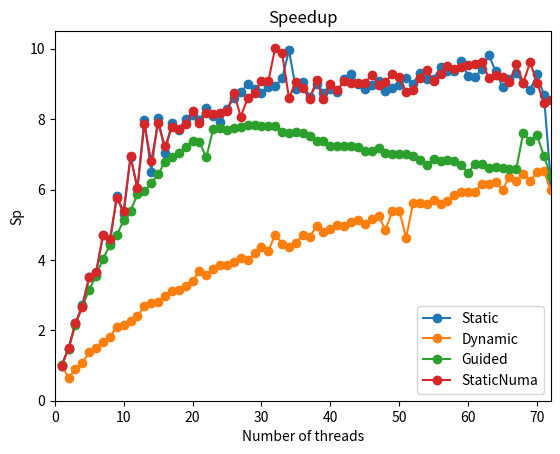

Write Python code to recreate this figure.
import matplotlib.pyplot as plt
import numpy as np

# Data for plotting
threads = range(1,73)
times1Static = [34.1963, 22.5628, 15.0145, 12.29, 9.27764, 9.15781, 6.9417, 7.2712, 5.54379, 6.31567, 4.79914, 5.37322, 4.03977, 5.03707, 4.07594, 4.725, 4.1198, 4.1977, 3.99221, 3.93709, 4.27721, 3.75294, 4.04035, 4.07471, 4.20402, 3.52276, 3.75348, 3.64381, 3.54348, 3.96246, 3.44557, 3.17751, 3.26532, 3.02241, 3.89188, 3.56316, 3.88059, 3.58148, 3.711, 3.72611, 3.69902, 3.53333, 3.45341, 3.35592, 3.7532, 3.78971, 3.47188, 3.74699, 3.69682, 3.69558, 3.40065, 3.57311, 3.58509, 3.45186, 3.59196, 3.43525, 3.51705, 3.44009, 3.35659, 3.5886, 3.55952, 3.51142, 3.2369, 3.49928, 3.71425, 3.61493, 3.66501, 3.62783, 3.82914, 3.3439, 3.89864, 5.63512]
times2Static = [32.2386, 21.8238, 14.8981, 11.4078, 9.31997, 8.90487, 6.98744, 7.35236, 5.70788, 6.14843, 4.64647, 5.37629, 4.13333, 5.13619, 4.02305, 4.66247, 4.26155, 4.26434, 4.21845, 4.16134, 3.94634, 4.02624, 4.21941, 4.20128, 3.6914, 3.71855, 3.7698, 3.2957, 4.09418, 3.86007, 3.79782, 3.99887, 4.01925, 3.03142, 3.54268, 3.69717, 3.74882, 3.76925, 3.81368, 3.68777, 3.83242, 3.6404, 3.47791, 3.74965, 3.71128, 3.5645, 3.71398, 3.78103, 3.75276, 3.62194, 3.65746, 3.66005, 3.44778, 3.70048, 3.53042, 3.41126, 3.62641, 3.56435, 3.45482, 3.482, 3.43548, 3.3038, 3.42184, 3.5823, 3.68966, 3.46739, 3.65713, 3.78747, 3.48452, 3.4646, 3.74459, 3.55212]
times3Static = [32.2476, 22.2868, 14.8348, 12.4585, 9.47114, 9.08008, 7.03187, 7.41934, 5.73846, 6.152, 4.79937, 5.63061, 4.181, 4.98204, 4.17434, 4.60824, 4.1076, 4.36289, 4.1124, 4.06333, 4.16607, 4.0802, 3.95091, 4.20127, 4.01824, 4.21908, 3.72493, 4.03774, 3.50971, 3.44758, 3.83697, 3.87306, 3.49316, 3.85882, 3.71238, 3.64674, 3.80798, 3.61855, 3.74494, 3.71256, 3.73043, 3.63936, 3.70434, 3.84439, 3.66189, 3.6461, 3.69234, 3.69189, 3.64249, 3.66959, 3.69052, 3.72129, 3.55346, 3.64347, 3.68322, 3.54685, 3.39622, 3.5392, 3.41577, 3.63172, 3.74794, 3.65099, 3.39428, 3.46129, 3.66911, 3.71363, 3.2911, 3.52364, 3.86736, 3.83112, 3.71757, 6.65353]
timesStatic = [(time1+time2+time3)/3 for time1,time2,time3 in zip(times1Static,times2Static,times3Static)]
times1Dynamic = [32.8484, 52.6335, 37.1783, 30.071, 23.9616, 22.1027, 19.2425, 18.2185, 15.6081, 14.6133, 14.4561, 13.9676, 11.3659, 10.4658, 11.5133, 10.7303, 10.0661, 10.5607, 9.61316, 9.26542, 7.82684, 9.24564, 8.37876, 8.12422, 8.64507, 7.85716, 8.38232, 8.11422, 8.08682, 7.70973, 7.59463, 7.76171, 7.39026, 7.46313, 7.64928, 6.71323, 7.06953, 6.65348, 6.80714, 6.64041, 6.49479, 6.62724, 6.51169, 6.47041, 7.06851, 6.38221, 6.21982, 6.23014, 6.12836, 5.95283, 6.02473, 5.90486, 5.93114, 5.95283, 5.63085, 6.24258, 5.56925, 5.63957, 5.55142, 5.46692, 5.4582, 5.35202, 5.36988, 5.20271, 5.24568, 5.2105, 5.07828, 5.20825, 5.20928, 5.05124, 5.05049, 4.89655]
times2Dynamic = [32.4279, 49.7113, 36.1594, 30.4442, 23.6621, 22.2762, 19.9909, 18.244, 15.5458, 15.666, 14.2848, 13.661, 12.6123, 12.3755, 11.7569, 11.3029, 10.8057, 9.93926, 10.499, 10.0047, 9.60067, 9.32298, 8.84968, 8.91768, 8.11446, 8.49146, 8.38761, 8.17628, 7.98234, 7.83894, 7.69279, 6.92043, 7.31858, 7.52684, 7.06135, 6.80453, 7.13695, 6.58506, 7.02564, 6.71825, 6.73708, 6.73728, 6.43826, 6.42514, 6.30908, 6.42235, 6.2753, 6.30629, 5.98943, 6.32487, 9.37161, 5.83001, 5.8169, 5.81686, 5.89856, 5.6446, 5.85456, 5.68795, 5.64406, 5.54505, 5.58778, 5.35824, 5.38527, 5.24133, 5.6156, 5.08084, 5.19321, 4.99258, 4.93264, 5.0933, 4.85399, 6.28069]
times3Dynamic = [32.2587, 49.1249, 36.7216, 30.7893, 23.7955, 22.1104, 19.8399, 18.144, 15.6695, 15.3527, 14.629, 13.5979, 12.7003, 12.6268, 11.7868, 11.1648, 10.8927, 10.8657, 10.2065, 9.78856, 9.29841, 9.04579, 9.09542, 8.56107, 8.8048, 8.63606, 7.51705, 8.42818, 7.48019, 7.07609, 7.92124, 6.21913, 7.38923, 7.61599, 7.31153, 7.47861, 6.98978, 6.69512, 6.71364, 6.84292, 6.57832, 6.47322, 6.51332, 6.36225, 6.3276, 6.35087, 6.31934, 7.80881, 6.20807, 6.00367, 5.92901, 5.86021, 5.80028, 5.8964, 5.80871, 5.74799, 5.93484, 5.5302, 5.45806, 5.60683, 5.56247, 5.32585, 5.24932, 5.42943, 5.59375, 5.22713, 5.52537, 5.08627, 5.67103, 5.05252, 5.19845, 5.29971]
timesDynamic = [(time1+time2+time3)/3 for time1,time2,time3 in zip(times1Dynamic,times2Dynamic,times3Dynamic)]
times1StaticNuma = [33.6972, 22.0721, 15.0282, 12.1709, 9.25962, 8.87557, 6.94593, 7.11662, 5.57668, 6.04679, 4.81386, 5.37966, 4.25649, 4.93476, 4.10945, 4.63646, 4.24054, 4.33483, 4.19797, 4.16133, 4.18737, 4.05768, 3.95412, 3.70869, 4.21711, 3.59456, 4.12534, 4.24823, 4.157, 3.87886, 3.34256, 3.30836, 3.22243, 3.8752, 3.30348, 3.76456, 3.81563, 3.82026, 3.98509, 3.74957, 3.60335, 3.56401, 3.78694, 3.52069, 3.35222, 3.47292, 3.70803, 3.65429, 3.39329, 3.62295, 3.6239, 3.62239, 3.58876, 3.43406, 3.44816, 3.37786, 3.48082, 3.47498, 3.56133, 3.42249, 3.61704, 3.37543, 3.40256, 3.67566, 3.31048, 3.65908, 3.37369, 3.62689, 3.45507, 4.0588, 3.67623, 3.63421]
times2StaticNuma = [32.6721, 22.1668, 14.9585, 12.4613, 9.57264, 9.15334, 7.15852, 7.38384, 5.62478, 6.37936, 4.7486, 5.54541, 4.15796, 4.94482, 3.95428, 4.63347, 4.04983, 4.09304, 4.16087, 3.80661, 4.03128, 3.94934, 4.07561, 4.23444, 4.35493, 3.65324, 3.97939, 3.28138, 3.44004, 3.46529, 3.45343, 3.20426, 3.5228, 3.81069, 3.97944, 3.70402, 4.04518, 3.56841, 3.68616, 3.65113, 3.73139, 3.58866, 3.55049, 3.67787, 3.75042, 3.51053, 3.4831, 3.68131, 3.67406, 3.55924, 3.93346, 3.66292, 3.62054, 3.52915, 3.64733, 3.58568, 3.49449, 3.55422, 3.43371, 3.47539, 3.2466, 3.38684, 3.56844, 3.64151, 3.48952, 3.56467, 3.53602, 3.68136, 3.5274, 3.37953, 3.88261, 3.67405]
times3StaticNuma = [32.3399, 22.0329, 14.7665, 12.5072, 9.29005, 9.04914, 6.79621, 7.01043, 5.9434, 5.8525, 4.6354, 5.43031, 4.15592, 4.63248, 4.45536, 4.39154, 4.41767, 4.36531, 4.19173, 4.0363, 4.27649, 4.05242, 4.09103, 4.10992, 3.41927, 4.03646, 4.12411, 3.95035, 3.67796, 3.50765, 4.08462, 3.32488, 3.25676, 3.79262, 3.61086, 3.64612, 3.65307, 3.45378, 3.85129, 3.57044, 3.85658, 3.71822, 3.60117, 3.72773, 3.83811, 3.66641, 3.80606, 3.57243, 3.56411, 3.56415, 3.69093, 3.9025, 3.55437, 3.53512, 3.75767, 3.65726, 3.40194, 3.45743, 3.42407, 3.46004, 3.45998, 3.50605, 3.78534, 3.33429, 3.94388, 3.68799, 3.41443, 3.61723, 3.28075, 3.47852, 4.10877, 4.24858]
timesStaticNuma = [(time1+time2+time3)/3 for time1,time2,time3 in zip(times1StaticNuma,times2StaticNuma,times3StaticNuma)]
times1Guided = [32.1715, 22.094, 15.3676, 12.214, 10.4865, 9.23644, 8.18211, 7.4288, 7.01284, 6.46638, 6.0776, 5.55324, 5.54063, 5.36963, 5.11762, 4.64729, 4.82984, 4.66708, 4.61413, 4.42894, 4.48669, 4.36601, 4.16126, 4.18252, 4.34946, 4.14808, 4.23431, 4.21625, 4.22687, 4.14274, 4.31488, 4.21833, 4.31556, 4.33067, 4.31988, 4.41258, 4.44376, 4.51204, 4.45277, 4.51862, 4.51352, 4.63112, 4.53153, 4.60336, 4.6089, 4.57976, 4.49097, 4.66233, 4.73587, 4.66716, 4.73098, 4.78145, 4.75845, 5.24675, 4.80367, 4.76609, 4.83504, 4.87565, 4.89425, 4.8521, 4.95462, 4.8591, 4.92983, 4.92768, 4.90138, 5.1357, 5.06219, 4.22639, 4.31805, 4.42778, 4.90276, 6.1635]
times2Guided = [32.5181, 22.4785, 15.2598, 12.4282, 10.5267, 9.27197, 8.14144, 7.52002, 7.08568, 6.39977, 6.07204, 5.4905, 5.47345, 5.36868, 5.16741, 4.94161, 4.61107, 4.67968, 4.61223, 4.59129, 4.52014, 5.42893, 4.36467, 4.35981, 4.33999, 4.24618, 4.29139, 4.11461, 4.07948, 4.30822, 4.21266, 4.24136, 4.2187, 4.28334, 4.30801, 4.31545, 4.29898, 4.44603, 4.38475, 4.5755, 4.60495, 4.5312, 4.51585, 4.48982, 4.62666, 4.70663, 4.64249, 4.70933, 4.55331, 4.72413, 4.73938, 4.70636, 4.74366, 4.75128, 4.75572, 4.7386, 4.75689, 4.77808, 4.84732, 5.38824, 4.88831, 4.88084, 4.9619, 4.94923, 4.99368, 4.98734, 4.90383, 4.45787, 4.26586, 4.34723, 5.01282, 4.28477]
times3Guided = [31.9477, 22.2387, 15.1755, 12.187, 10.3314, 9.23178, 8.16105, 7.38756, 6.86851, 6.39688, 6.16975, 5.76508, 5.58053, 5.2201, 5.06833, 4.95382, 4.80151, 4.66335, 4.49081, 4.35648, 4.42629, 4.47869, 4.25703, 4.20873, 4.15688, 4.34088, 4.16335, 4.27913, 4.27347, 4.2003, 4.13378, 4.18829, 4.37196, 4.36784, 4.30135, 4.25269, 4.39561, 4.40531, 4.56125, 4.52416, 4.50731, 4.48894, 4.59641, 4.6036, 4.64752, 4.64059, 4.63591, 4.65193, 4.78298, 4.70614, 4.63352, 4.70272, 4.92493, 4.72895, 4.83509, 4.99346, 4.83744, 4.80979, 4.99664, 4.99345, 4.80944, 4.90993, 5.04359, 4.96365, 5.0352, 4.89426, 5.02159, 4.27997, 4.7991, 4.31289, 4.26889, 5.00572]
timesGuided = [(time1+time2+time3)/3 for time1,time2,time3 in zip(times1Guided,times2Guided,times3Guided)]
SpeedupStatic = [timesStatic[0]/time for time in timesStatic]
SpeedupDynamic = [timesStatic[0]/time for time in timesDynamic]
SpeedupGuided = [timesStatic[0]/time for time in timesGuided]
SpeedupStaticNuma = [timesStatic[0]/time for time in timesStaticNuma]
Efficiency = [speedup/thread for speedup,thread in zip(SpeedupStatic,threads)]

max = np.argmax(SpeedupStatic)
print("Maximum speedup: ", SpeedupStatic[max], "with ", threads[max], "threads")

plt.plot(threads, SpeedupStatic, 'o-', label='Static')
plt.plot(threads, SpeedupDynamic, 'o-', label="Dynamic")
plt.plot(threads, SpeedupGuided, 'o-', label="Guided")
plt.plot(threads, SpeedupStaticNuma, 'o-', label="StaticNuma")
plt.title('Speedup')
plt.xlabel('Number of threads')
plt.ylabel('Sp')
plt.legend()
ax = plt.gca()
ax.set_ylim(ymin=0)
ax.set_xlim(xmin=0, xmax=72)
plt.savefig('speedup.png')
